Run: headless pygame with SDL's dummy video driver; simulated clock (each Clock.tick advances the game by its frame time, no real sleeping); random seed 0; keys injected as events and as key.get_pressed() state; no mouse input.
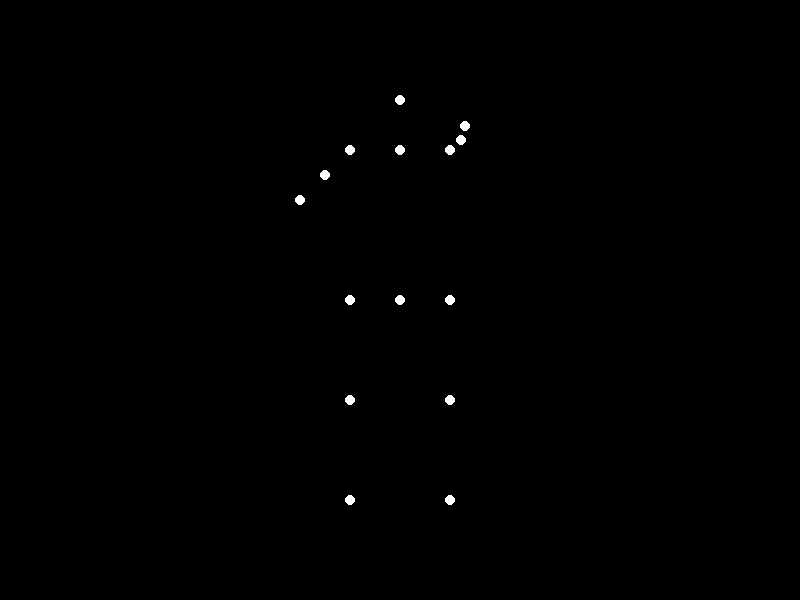
Frame 1 of 4 · flips 1–60 · no input
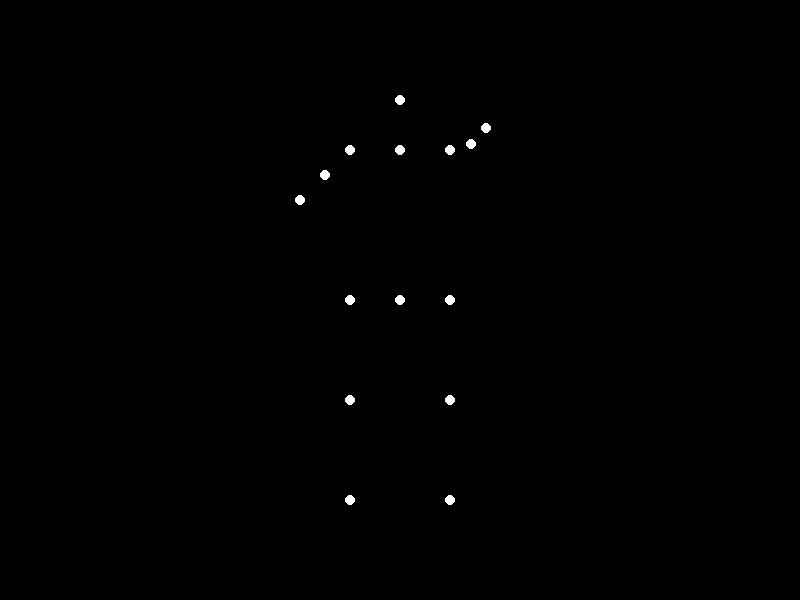
Frame 2 of 4 · flips 61–180 · tapped SPACE, RETURN · held RIGHT (→), D
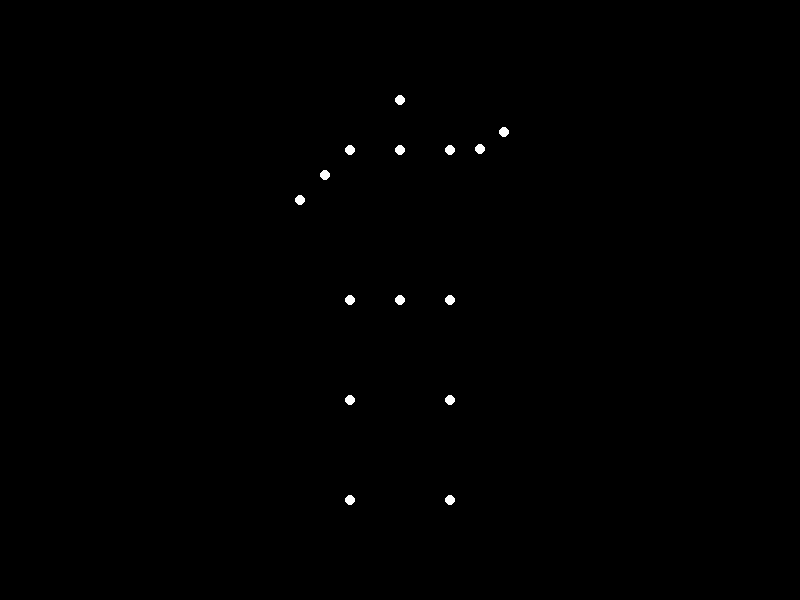
Frame 3 of 4 · flips 181–300 · held DOWN (↓), S
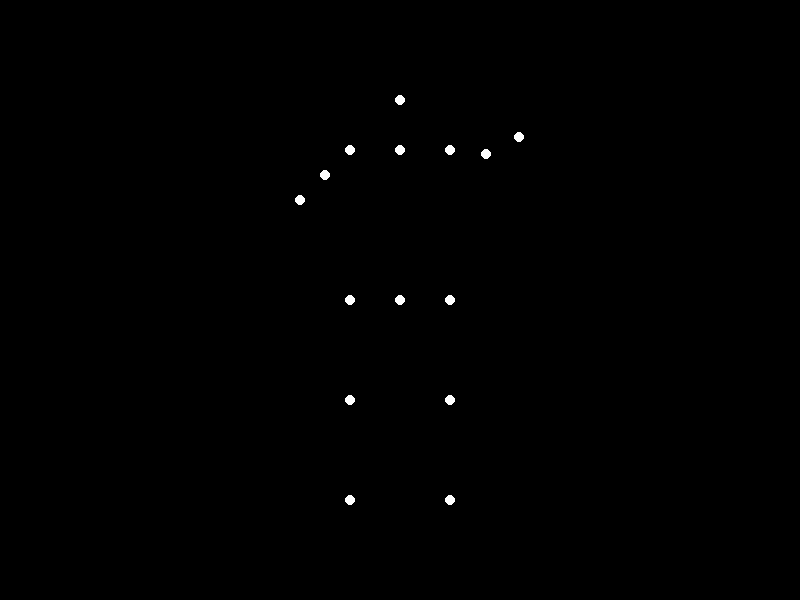
Frame 4 of 4 · flips 301–420 · held LEFT (←), A, UP (↑), W

The pygame program that drew these frames:


import pygame
import math

# Initialize Pygame
pygame.init()
width, height = 800, 600
screen = pygame.display.set_mode((width, height))
pygame.display.set_caption("Biological Motion Animation")
clock = pygame.time.Clock()

# Colors
BLACK = (0, 0, 0)
WHITE = (255, 255, 255)

# Body points (static)
body_points = [
    (400, 100),    # Head
    (350, 150),    # Left shoulder
    (450, 150),    # Right shoulder
    (400, 150),    # Upper torso
    (400, 300),    # Lower torso
    (350, 300),    # Left hip
    (450, 300),    # Right hip
    (350, 400),    # Left knee
    (450, 400),    # Right knee
    (350, 500),    # Left foot
    (450, 500),    # Right foot
    (325, 175),    # Left elbow (static)
    (300, 200)     # Left hand (static)
]

# Animation parameters
amplitude = 80
speed = 0.05
bend_scale = 0.15
time = 0

running = True
while running:
    for event in pygame.event.get():
        if event.type == pygame.QUIT:
            running = False

    screen.fill(BLACK)
    
    # Calculate dynamic arm positions
    shoulder_x, shoulder_y = 450, 150
    hand_x = shoulder_x + amplitude * math.sin(time)
    hand_y = shoulder_y + 0.3 * amplitude * math.cos(time)
    
    # Calculate elbow position using perpendicular offset
    mid_x = (shoulder_x + hand_x) / 2
    mid_y = (shoulder_y + hand_y) / 2
    dx, dy = hand_x - shoulder_x, hand_y - shoulder_y
    elbow_x = mid_x + (-dy * bend_scale)
    elbow_y = mid_y + (dx * bend_scale)
    
    # Create full point list
    all_points = body_points + [(elbow_x, elbow_y), (hand_x, hand_y)]
    
    # Draw all points
    for point in all_points:
        pygame.draw.circle(screen, WHITE, (int(point[0]), int(point[1])), 5)
    
    pygame.display.flip()
    time += speed
    clock.tick(30)

pygame.quit()
